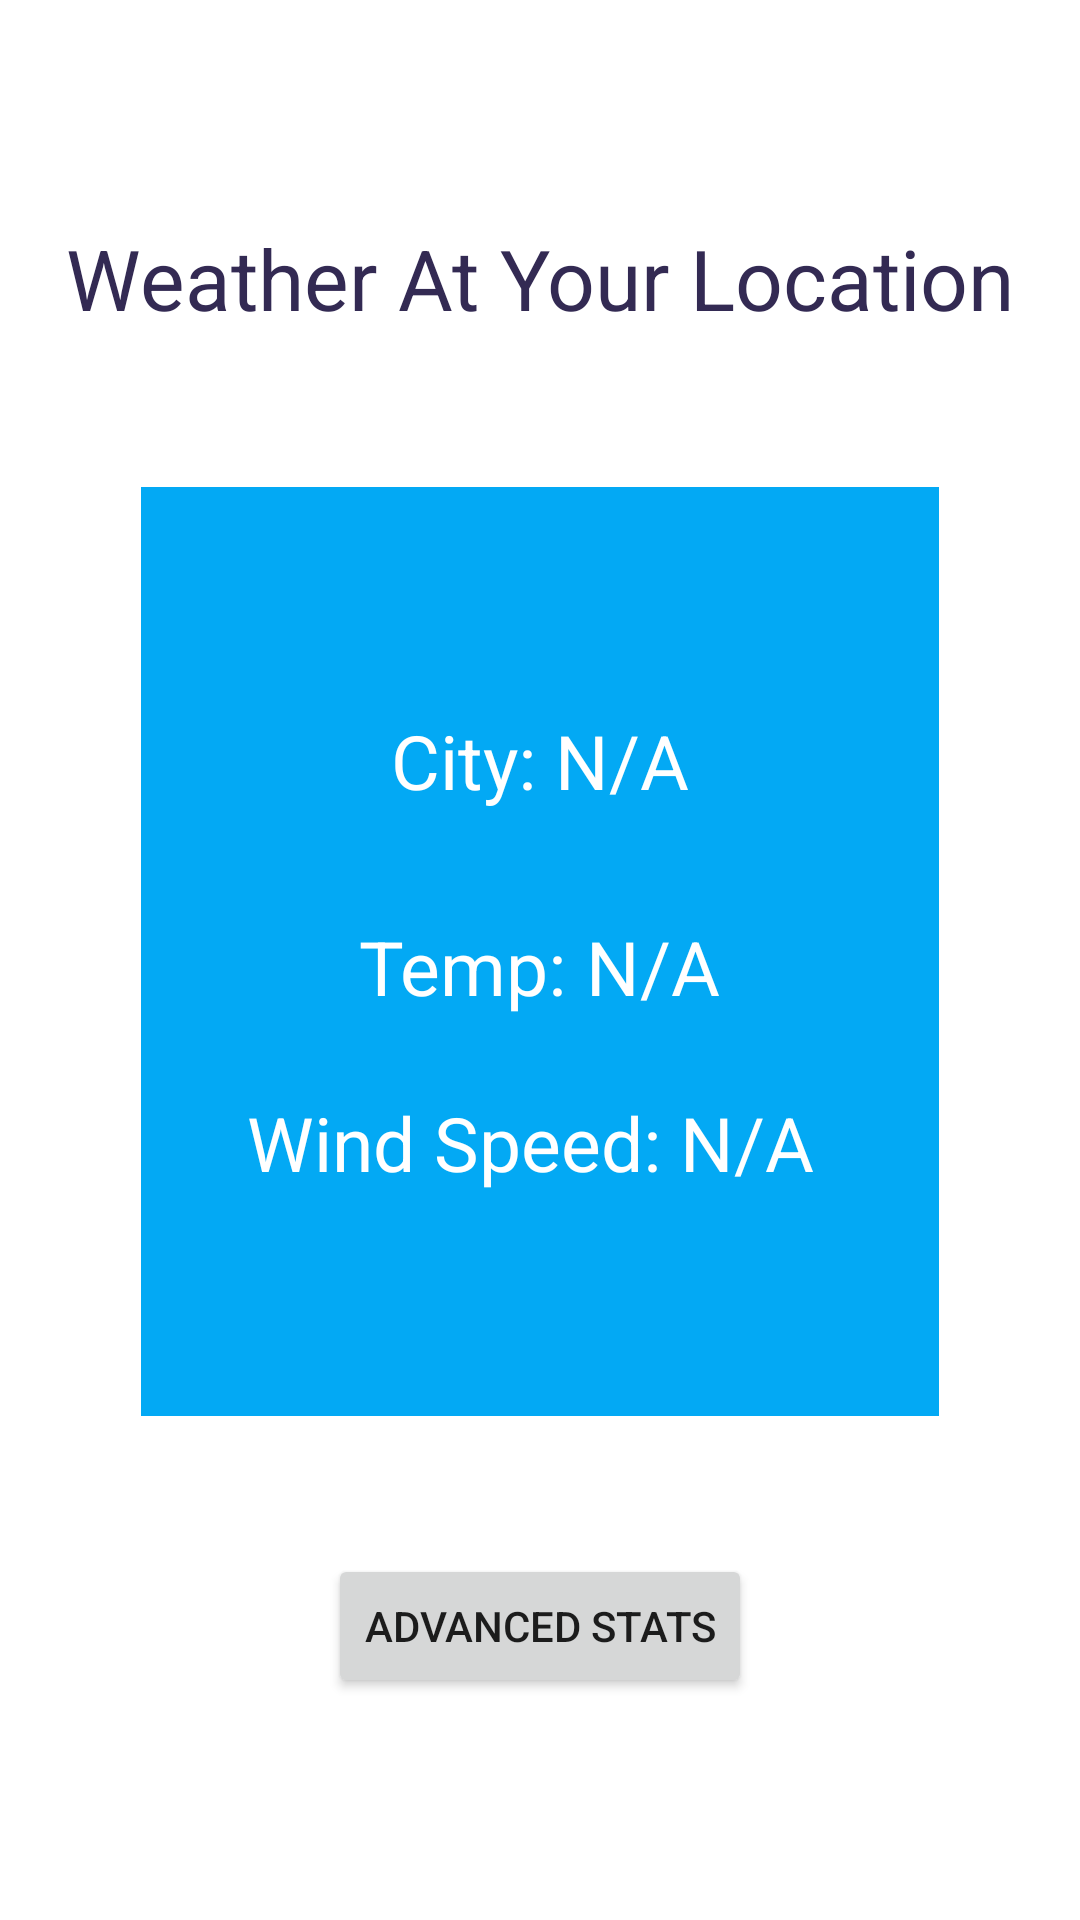

Android layout source for this screen:
<!-- AndroidManifest.xml: application theme Theme.Flashcards -->
<!-- res/layout/activity_local_weather.xml -->
<?xml version="1.0" encoding="utf-8"?>
<androidx.constraintlayout.widget.ConstraintLayout xmlns:android="http://schemas.android.com/apk/res/android"
    xmlns:app="http://schemas.android.com/apk/res-auto"
    xmlns:tools="http://schemas.android.com/tools"
    android:id="@+id/relativeLayout"
    android:layout_width="match_parent"
    android:layout_height="match_parent"
    android:background="#FFFFFF"
    android:gravity="center"
    tools:context=".activities.LocalWeatherActivity">

    <TextView
        android:id="@+id/local_weather_title"
        android:layout_width="wrap_content"
        android:layout_height="wrap_content"
        android:layout_marginTop="74dp"
        android:layout_marginBottom="51dp"
        android:text="Weather At Your Location"
        android:textColor="@color/purple"
        android:textSize="28dp"
        app:layout_constraintBottom_toTopOf="@+id/card"
        app:layout_constraintEnd_toEndOf="parent"
        app:layout_constraintStart_toStartOf="parent"
        app:layout_constraintTop_toTopOf="parent" />

    <LinearLayout
        android:id="@+id/card"
        android:layout_width="0dp"
        android:layout_height="0dp"
        android:layout_marginStart="47dp"
        android:layout_marginEnd="47dp"
        android:layout_marginBottom="46dp"
        android:background="@color/sky_blue"
        android:gravity="center"
        android:orientation="vertical"
        app:layout_constraintBottom_toTopOf="@+id/advanced_stats_btn"
        app:layout_constraintEnd_toEndOf="parent"
        app:layout_constraintStart_toStartOf="parent"
        app:layout_constraintTop_toBottomOf="@+id/local_weather_title">

        <LinearLayout
            android:layout_width="wrap_content"
            android:layout_height="wrap_content">

            <TextView
                android:layout_width="wrap_content"
                android:layout_height="wrap_content"
                android:layout_marginBottom="35dp"
                android:text="City: "
                android:textColor="@color/white"
                android:textSize="25dp" />

            <TextView
                android:id="@+id/city_value"
                android:layout_width="wrap_content"
                android:layout_height="wrap_content"
                android:layout_marginBottom="35dp"
                android:text="N/A"
                android:textColor="@color/white"
                android:textSize="25dp" />
        </LinearLayout>

        <LinearLayout
            android:layout_width="wrap_content"
            android:layout_height="wrap_content"
            android:layout_marginBottom="25dp"
            android:orientation="horizontal">

            <TextView
                android:layout_width="wrap_content"
                android:layout_height="wrap_content"
                android:text="Temp: "
                android:textColor="@color/white"
                android:textSize="25dp" />

            <TextView
                android:id="@+id/temp_value"
                android:layout_width="wrap_content"
                android:layout_height="wrap_content"
                android:text="N/A"
                android:textColor="@color/white"
                android:textSize="25dp" />
        </LinearLayout>

        <LinearLayout
            android:layout_width="wrap_content"
            android:layout_height="wrap_content">

            <TextView
                android:layout_width="wrap_content"
                android:layout_height="wrap_content"
                android:text="Wind Speed: "
                android:textColor="@color/white"
                android:textSize="25dp" />

            <TextView
                android:id="@+id/wind_speed_value"
                android:layout_width="wrap_content"
                android:layout_height="wrap_content"
                android:text="N/A "
                android:textColor="@color/white"
                android:textSize="25dp" />
        </LinearLayout>
    </LinearLayout>

    <Button
        android:id="@+id/advanced_stats_btn"
        android:layout_width="wrap_content"
        android:layout_height="wrap_content"
        android:layout_marginBottom="74dp"
        android:text="Advanced Stats"
        app:layout_constraintBottom_toBottomOf="parent"
        app:layout_constraintEnd_toEndOf="parent"
        app:layout_constraintStart_toStartOf="parent"
        app:layout_constraintTop_toBottomOf="@+id/card" />
</androidx.constraintlayout.widget.ConstraintLayout>
<!-- resources referenced by this layout -->
<resources>
  <color name="purple">#FF332A53</color>
  <color name="sky_blue">#03A9F4</color>
  <color name="white">#FFFFFFFF</color>
  <style name="Theme.Flashcards" parent="Theme.MaterialComponents.DayNight.DarkActionBar">
          
          <item name="colorPrimary">@color/sky_blue</item>
          <item name="colorPrimaryVariant">@color/sky_blue_2</item>
          <item name="colorOnPrimary">@color/white</item>
          
          <item name="colorSecondary">@color/teal_200</item>
          <item name="colorSecondaryVariant">@color/teal_700</item>
          <item name="colorOnSecondary">@color/black</item>
          
          <item name="android:statusBarColor" tools:targetApi="l">?attr/colorPrimaryVariant</item>
          
      </style>
  <color name="sky_blue_2">#2196F3</color>
  <color name="teal_200">#FF03DAC5</color>
  <color name="teal_700">#FF018786</color>
  <color name="black">#FF000000</color>
</resources>
